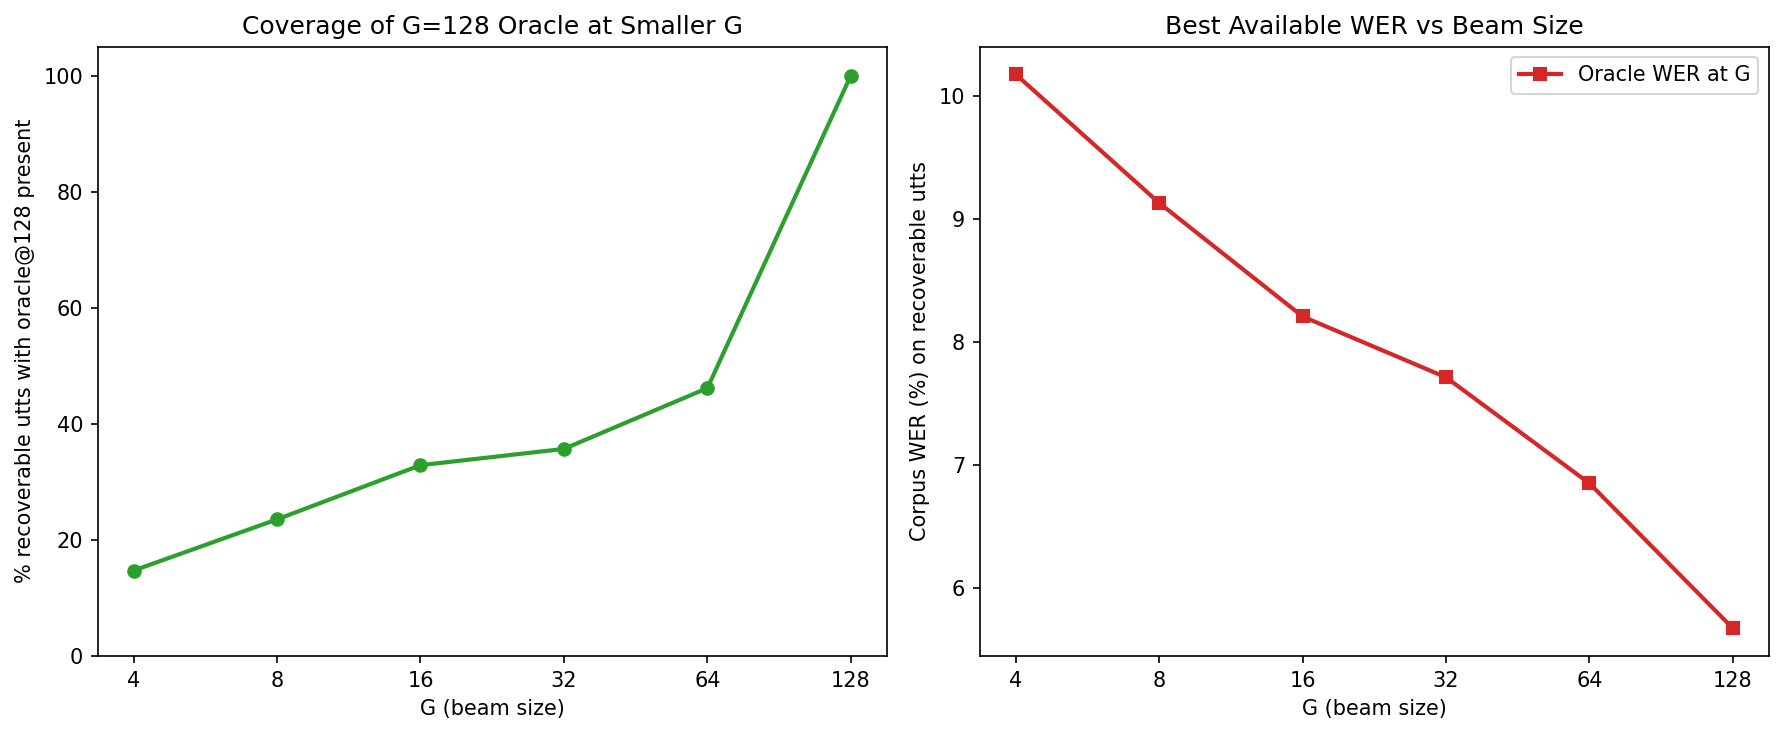

The file beside this chart, header and first rows:
G, n_recoverable, n_covered, n_not_covered, frac_covered, oracle_at_G_wer_recoverable
4, 964, 142, 822, 0.1473, 10.18
8, 964, 227, 737, 0.2355, 9.132
16, 964, 317, 647, 0.3288, 8.209
32, 964, 344, 620, 0.3568, 7.715
64, 964, 445, 519, 0.4616, 6.853
128, 964, 964, 0, 1.0, 5.675
